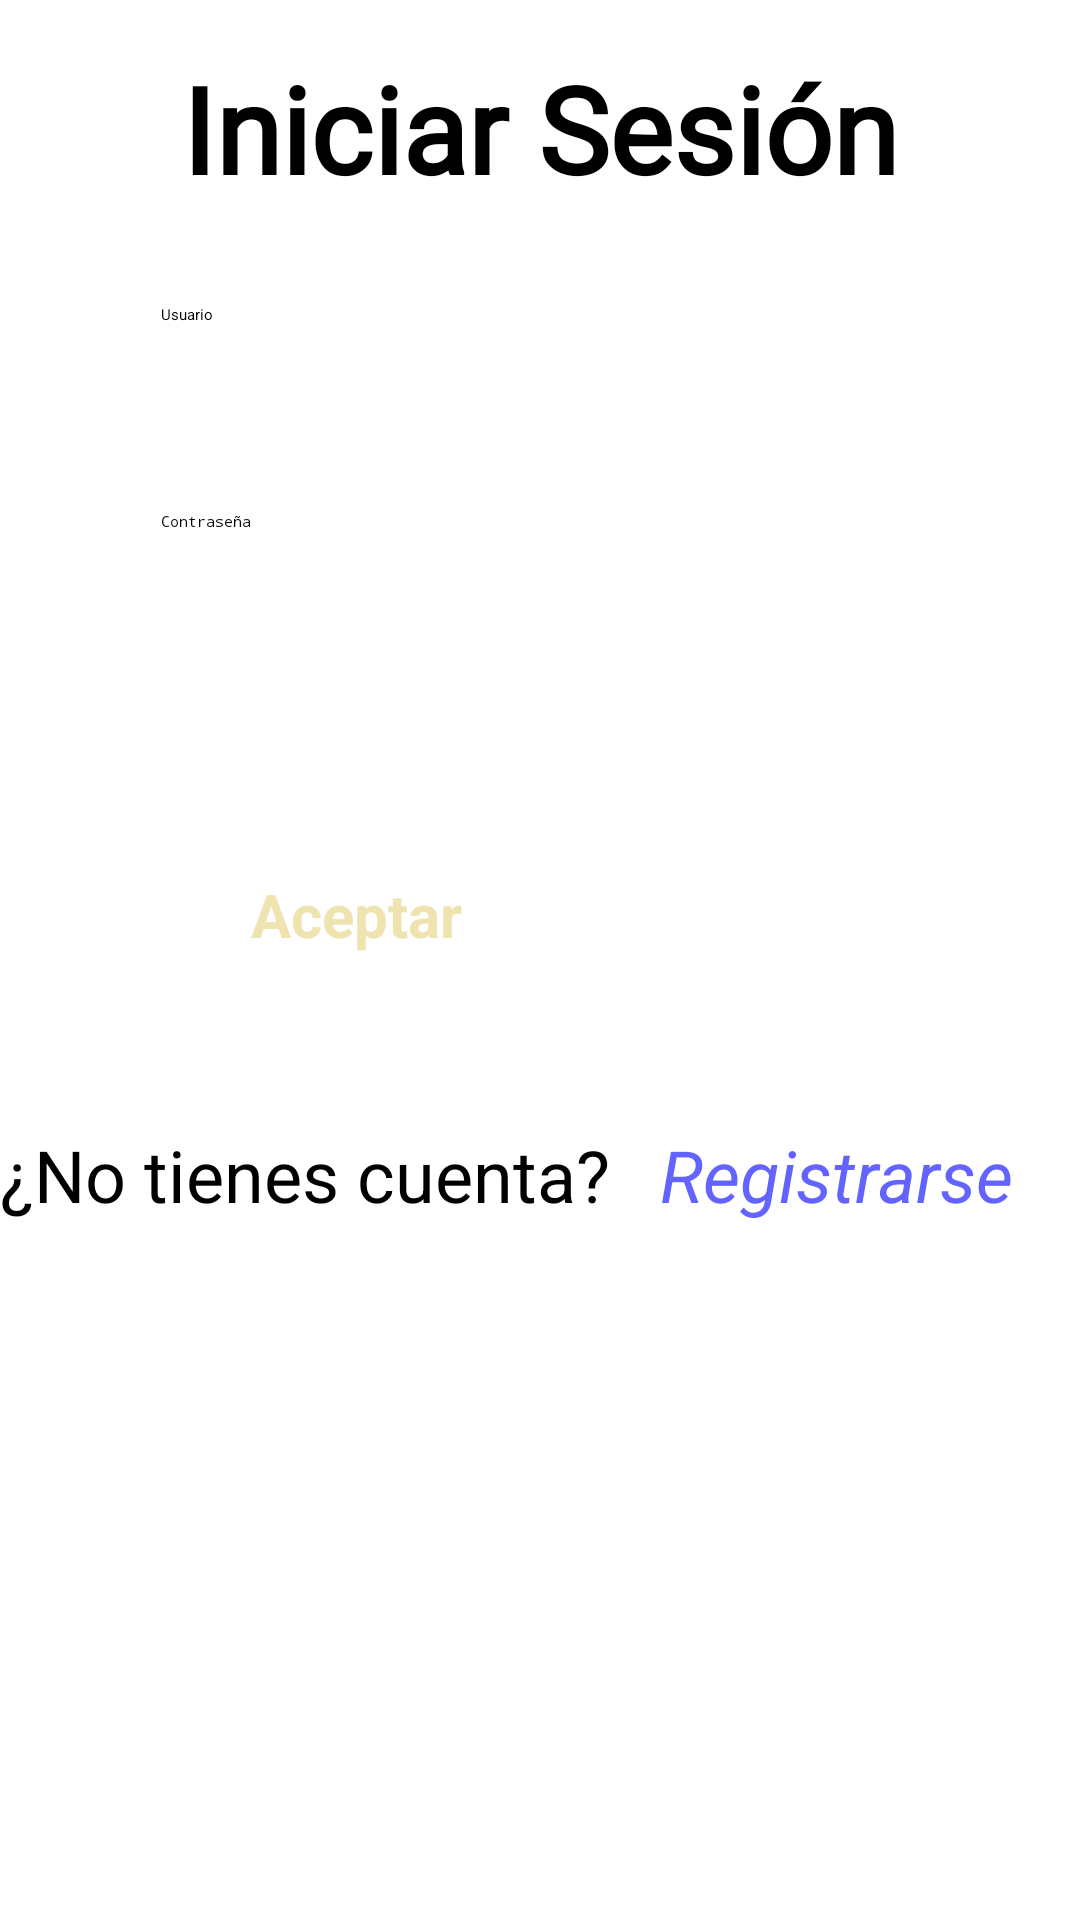

Produce the Android XML layout that renders to this screen, including the resource entries it uses.
<!-- AndroidManifest.xml: application theme Theme.TFG_profes -->
<!-- res/layout/activity_login.xml -->
<?xml version="1.0" encoding="utf-8"?>
<androidx.constraintlayout.widget.ConstraintLayout xmlns:android="http://schemas.android.com/apk/res/android"
    xmlns:app="http://schemas.android.com/apk/res-auto"
    xmlns:tools="http://schemas.android.com/tools"
    android:layout_width="match_parent"
    android:layout_height="match_parent"
    tools:context=".Login">


    <TextView
        android:id="@+id/textView"
        android:layout_width="0dp"
        android:layout_height="wrap_content"
        android:layout_marginTop="16dp"
        android:fontFamily="@font/impact"
        android:gravity="center"
        android:text="@string/inicio_sesion"
        android:textColor="@color/black"
        android:textSize="40dp"
        android:textStyle="bold"
        app:layout_constraintEnd_toEndOf="parent"
        app:layout_constraintHorizontal_bias="1.0"
        app:layout_constraintStart_toStartOf="parent"
        app:layout_constraintTop_toTopOf="parent" />

    <Button
        android:id="@+id/loginbtn"
        android:layout_width="193dp"
        android:layout_height="68dp"
        android:layout_marginTop="16dp"
        android:onClick="onclick_login"
        android:text="@string/aceptar"
        android:textColor="#EFE4B0"
        android:textSize="20dp"
        android:textStyle="bold"
        app:layout_constraintEnd_toEndOf="@+id/error"
        app:layout_constraintStart_toStartOf="@+id/error"
        app:layout_constraintTop_toBottomOf="@+id/error" />

    <EditText
        android:id="@+id/user"
        android:layout_width="253dp"
        android:layout_height="61dp"
        android:layout_marginTop="32dp"
        android:ems="10"
        android:hint="@string/usuario"
        android:inputType="textPersonName"
        android:text=""
        app:layout_constraintEnd_toEndOf="parent"
        app:layout_constraintStart_toStartOf="parent"
        app:layout_constraintTop_toBottomOf="@+id/textView" />

    <EditText
        android:id="@+id/contra"
        android:layout_width="248dp"
        android:layout_height="58dp"
        android:layout_marginTop="8dp"
        android:layout_marginBottom="16dp"
        android:ems="10"
        android:inputType="textPassword"
        android:hint="@string/contra"
        app:layout_constraintBottom_toTopOf="@+id/error"
        app:layout_constraintStart_toStartOf="@+id/user"
        app:layout_constraintTop_toBottomOf="@+id/user" />

    <TextView
        android:id="@+id/error"
        android:layout_width="299dp"
        android:layout_height="31dp"
        android:layout_marginTop="16dp"
        android:textColor="#FF0000"
        app:layout_constraintEnd_toEndOf="@+id/textView"
        app:layout_constraintStart_toStartOf="@+id/textView"
        app:layout_constraintTop_toBottomOf="@+id/contra" />

    <LinearLayout
        android:layout_width="match_parent"
        android:layout_height="100dp"
        android:layout_marginTop="16dp"
        app:layout_constraintEnd_toEndOf="parent"
        app:layout_constraintStart_toStartOf="parent"
        app:layout_constraintTop_toBottomOf="@+id/loginbtn">

        <LinearLayout
            android:layout_width="match_parent"
            android:layout_height="200dp"
            android:orientation="horizontal">

            <TextView
                android:id="@+id/textView25"
                android:layout_width="220dp"
                android:layout_height="47dp"
                android:text="¿No tienes cuenta?"
                android:textSize="24sp" />

            <TextView
                android:id="@+id/textView30"
                android:layout_width="wrap_content"
                android:layout_height="37dp" />

            <TextView
                android:id="@+id/Registrarse"
                android:layout_width="220dp"
                android:layout_height="47dp"
                android:text="Registrarse"
                android:textColor="#6363FF"
                android:textSize="24sp"
                android:textStyle="italic" />
        </LinearLayout>
    </LinearLayout>

</androidx.constraintlayout.widget.ConstraintLayout>
<!-- resources referenced by this layout -->
<resources>
  <color name="black">#FF000000</color>
  <string name="aceptar">Aceptar</string>
  <string name="contra">Contraseña</string>
  <string name="inicio_sesion">Iniciar Sesión</string>
  <string name="usuario">Usuario</string>
  <style name="Theme.TFG_profes" parent="Theme.MaterialComponents.DayNight.DarkActionBar">
          
          <item name="colorPrimary">@color/theme_color</item>
          <item name="colorPrimaryVariant">@color/theme_color_</item>
          <item name="colorOnPrimary">@color/gris</item>
          
          <item name="colorSecondary">@color/teal_200</item>
          <item name="colorSecondaryVariant">@color/teal_700</item>
          <item name="colorOnSecondary">@color/black</item>
          
          <item name="android:statusBarColor">?attr/colorPrimaryVariant</item>
          
      </style>
  <color name="theme_color">#FF9800</color>
  <color name="theme_color_">#25FF9800</color>
  <color name="gris">#C3C3C3</color>
  <color name="teal_200">#FF03DAC5</color>
  <color name="teal_700">#FF018786</color>
</resources>
